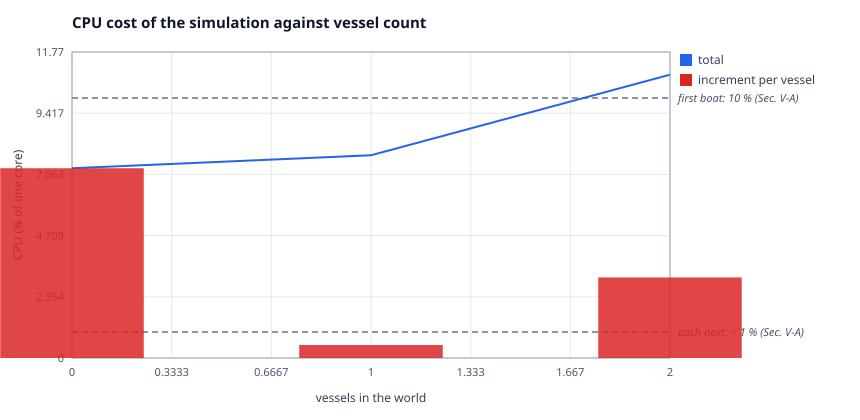

Source data for this figure (header and first rows):
x, total, increment per vessel
0, 7.3, 7.3
1, 7.8, 0.4999
2, 10.9, 3.1
